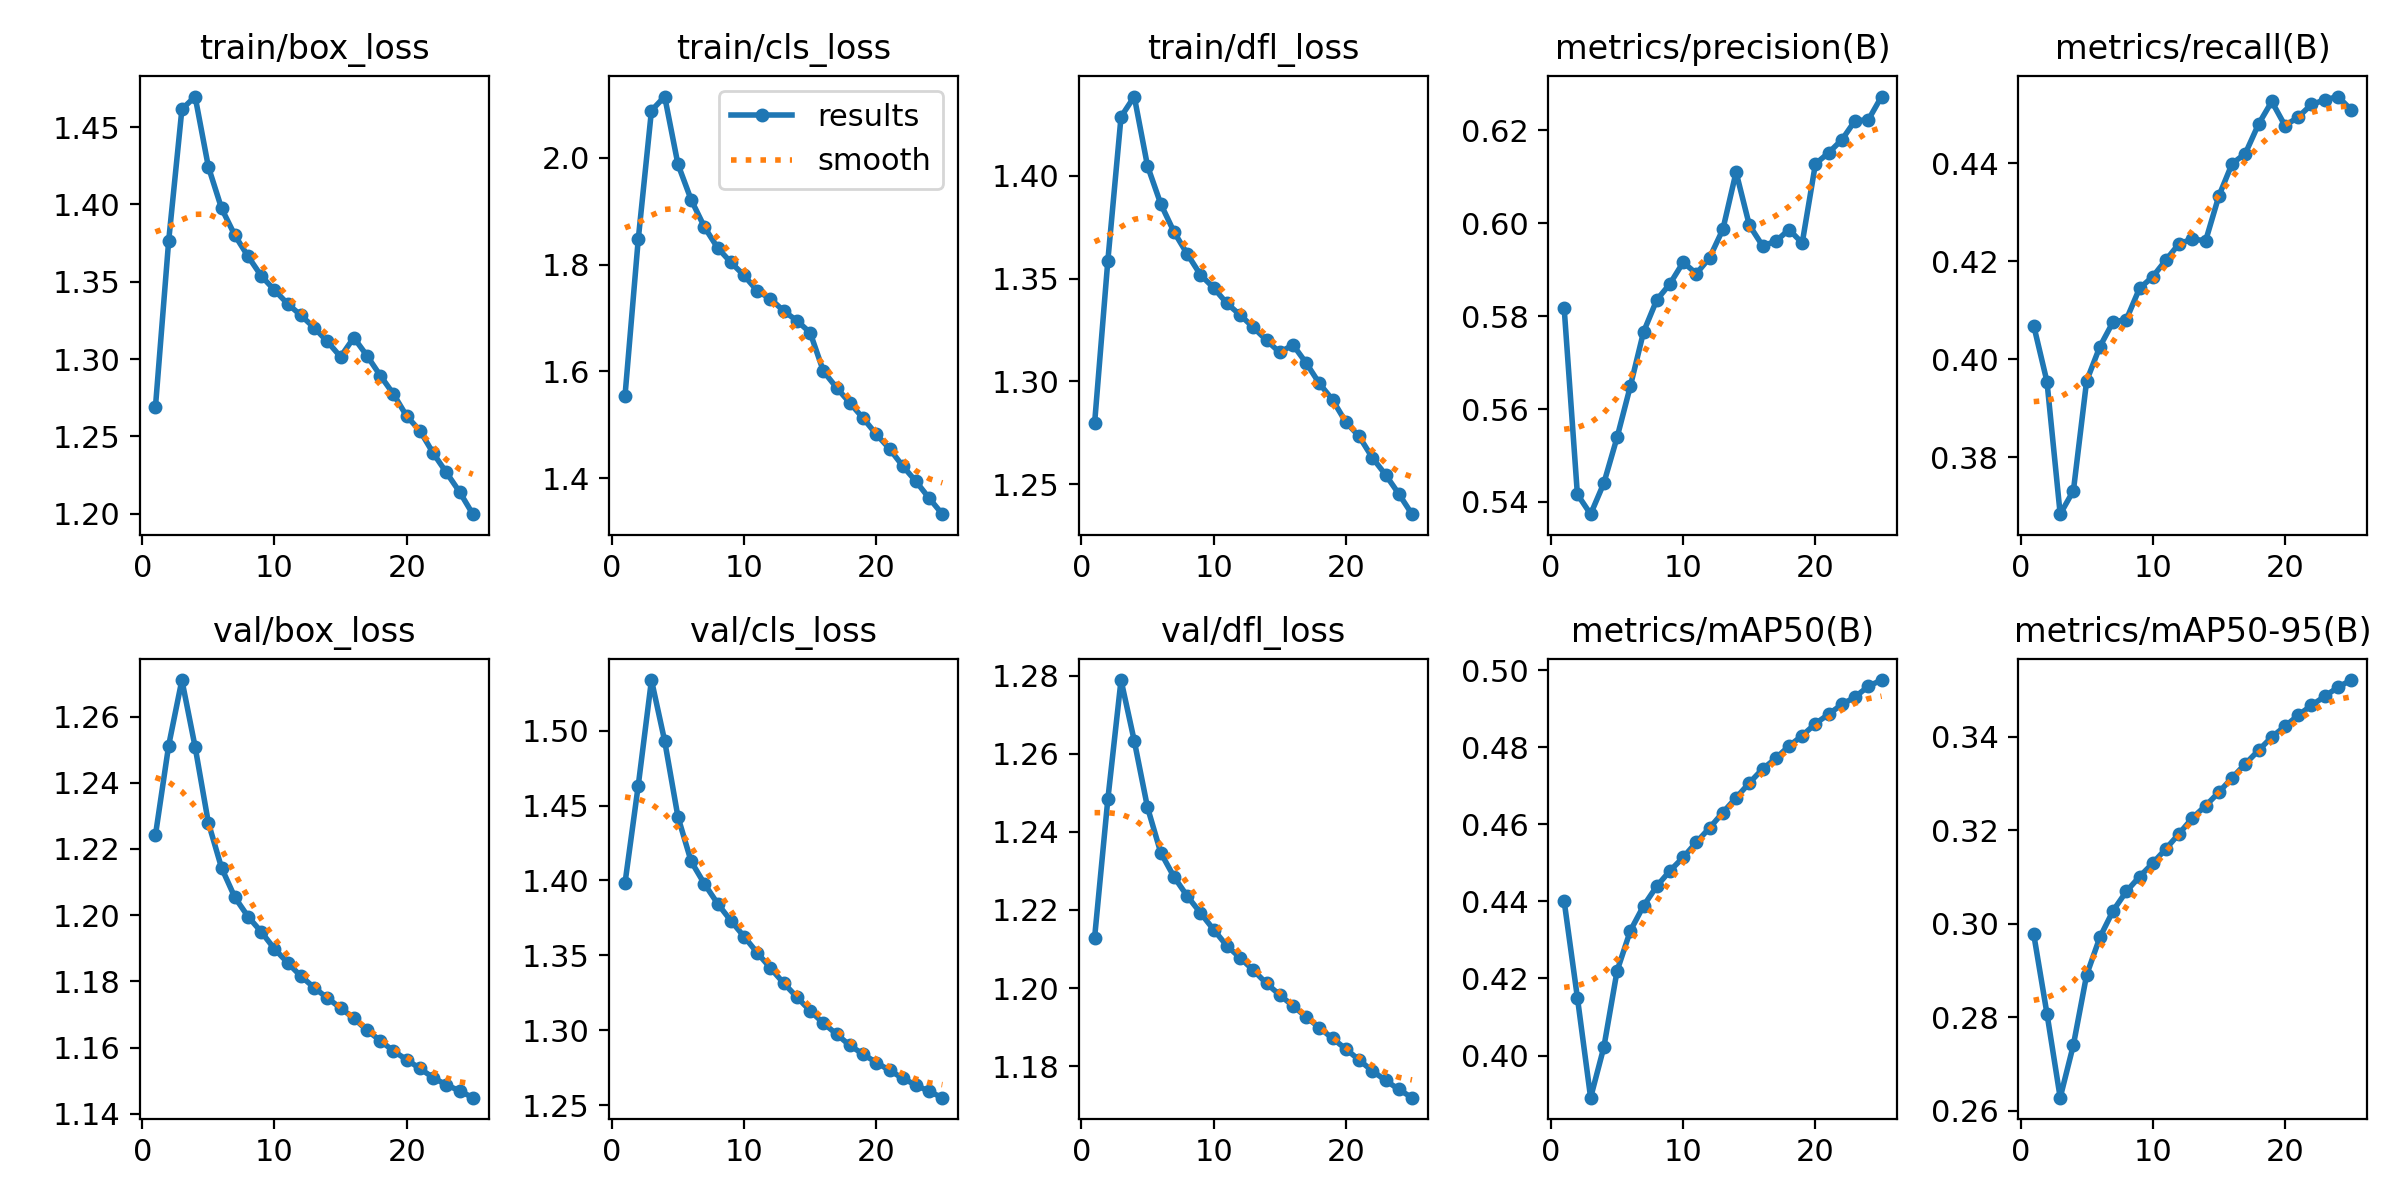

Values plotted in this chart, from the file beside it:
epoch, time, train/box_loss, train/cls_loss, train/dfl_loss, metrics/precision(B), metrics/recall(B), metrics/mAP50(B), metrics/mAP50-95(B), val/box_loss, val/cls_loss, val/dfl_loss, lr/pg0, lr/pg1, lr/pg2
1, 1117, 1.269, 1.554, 1.28, 0.5817, 0.4069, 0.44, 0.2977, 1.224, 1.398, 1.213, 0.07, 0.003333, 0.003333
2, 2188, 1.376, 1.847, 1.359, 0.5416, 0.3955, 0.415, 0.2808, 1.251, 1.463, 1.248, 0.03974, 0.006402, 0.006402
3, 3237, 1.462, 2.088, 1.429, 0.5374, 0.3684, 0.3891, 0.2628, 1.271, 1.534, 1.279, 0.009212, 0.009208, 0.009208
4, 4281, 1.47, 2.115, 1.438, 0.544, 0.3732, 0.4022, 0.2741, 1.251, 1.493, 1.263, 0.008812, 0.008812, 0.008812
5, 5323, 1.424, 1.988, 1.405, 0.5539, 0.3956, 0.4219, 0.2891, 1.228, 1.443, 1.246, 0.008416, 0.008416, 0.008416
6, 6368, 1.397, 1.921, 1.386, 0.5649, 0.4026, 0.4323, 0.2971, 1.214, 1.413, 1.235, 0.00802, 0.00802, 0.00802
7, 7414, 1.38, 1.871, 1.373, 0.5766, 0.4076, 0.4388, 0.3028, 1.205, 1.398, 1.229, 0.007624, 0.007624, 0.007624
8, 8462, 1.366, 1.831, 1.362, 0.5835, 0.4081, 0.4439, 0.3069, 1.2, 1.385, 1.224, 0.007228, 0.007228, 0.007228
9, 9505, 1.354, 1.804, 1.352, 0.5869, 0.4145, 0.4479, 0.3101, 1.195, 1.373, 1.219, 0.006832, 0.006832, 0.006832
10, 10551, 1.345, 1.78, 1.345, 0.5916, 0.4169, 0.4514, 0.313, 1.19, 1.363, 1.215, 0.006436, 0.006436, 0.006436
11, 11598, 1.336, 1.751, 1.338, 0.5891, 0.4203, 0.4553, 0.3161, 1.186, 1.352, 1.211, 0.00604, 0.00604, 0.00604
12, 12645, 1.328, 1.736, 1.332, 0.5926, 0.4236, 0.4591, 0.3193, 1.182, 1.341, 1.208, 0.005644, 0.005644, 0.005644
13, 13692, 1.32, 1.713, 1.326, 0.5987, 0.4245, 0.463, 0.3226, 1.178, 1.331, 1.205, 0.005248, 0.005248, 0.005248
14, 14723, 1.311, 1.695, 1.32, 0.611, 0.4242, 0.4669, 0.3252, 1.175, 1.322, 1.201, 0.004852, 0.004852, 0.004852
15, 15752, 1.301, 1.673, 1.314, 0.5996, 0.4334, 0.4707, 0.3282, 1.172, 1.313, 1.198, 0.004456, 0.004456, 0.004456
16, 16810, 1.314, 1.6, 1.318, 0.5951, 0.4399, 0.4743, 0.3312, 1.169, 1.305, 1.195, 0.00406, 0.00406, 0.00406
17, 17820, 1.302, 1.569, 1.309, 0.5961, 0.442, 0.4771, 0.3342, 1.165, 1.297, 1.193, 0.003664, 0.003664, 0.003664
18, 18835, 1.289, 1.541, 1.299, 0.5986, 0.448, 0.4803, 0.3371, 1.162, 1.29, 1.19, 0.003268, 0.003268, 0.003268
19, 19846, 1.277, 1.513, 1.291, 0.5957, 0.4526, 0.483, 0.34, 1.159, 1.284, 1.187, 0.002872, 0.002872, 0.002872
20, 20859, 1.263, 1.482, 1.28, 0.6127, 0.4477, 0.4861, 0.3423, 1.156, 1.278, 1.184, 0.002476, 0.002476, 0.002476
21, 21869, 1.254, 1.455, 1.273, 0.6151, 0.4495, 0.4886, 0.3446, 1.154, 1.273, 1.182, 0.00208, 0.00208, 0.00208
22, 22883, 1.239, 1.423, 1.263, 0.6179, 0.452, 0.4911, 0.3467, 1.151, 1.268, 1.179, 0.001684, 0.001684, 0.001684
23, 23896, 1.227, 1.394, 1.255, 0.622, 0.453, 0.493, 0.3487, 1.149, 1.263, 1.176, 0.001288, 0.001288, 0.001288
24, 24908, 1.214, 1.363, 1.245, 0.6222, 0.4536, 0.4958, 0.3506, 1.147, 1.259, 1.174, 0.000892, 0.000892, 0.000892
25, 25919, 1.2, 1.333, 1.235, 0.6272, 0.451, 0.4974, 0.3522, 1.145, 1.255, 1.172, 0.000496, 0.000496, 0.000496
